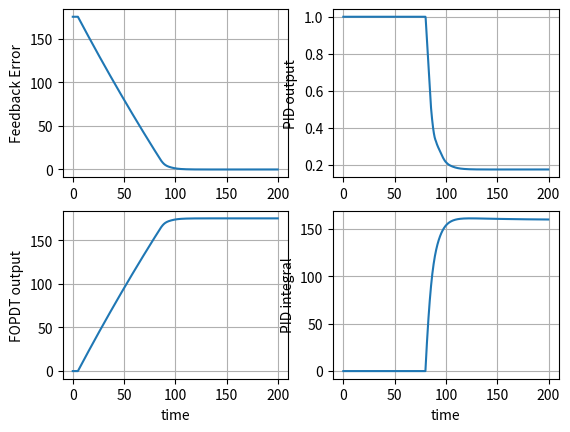

Recreate this plot in Python.
import time

import math
import numpy as np
import matplotlib.pyplot as plt

class ClosedLoopFOPDT:
    def __init__(
        self,

        DC_gain: float = None, 
        time_constant: float = None, 
        dead_time: float = None,
        
        Kp: float = None, 
        Ki: float = None, 
        Kd: float = None,
        
        PID_min = -np.inf, PID_max = +np.inf,
        integral_min = -np.inf, integral_max = +np.inf):

        # FOPDT parameters
        self._dc_gain = DC_gain
        self._time_constant = time_constant
        self._dead_time = dead_time

        # PID gains
        self._Kp = Kp
        self._Ki = Ki
        self._Kd = Kd

        # Lower and upper bounds for the
        # output of the PID controller
        self._pid_min = PID_min
        self._pid_max = PID_max

        # Lower and upper bounds for the
        # integral of the PID controller
        self._integral_min = integral_min
        self._integral_max = integral_max

        # A dictionary which associates
        # every attribute with a more
        # convenient name
        self._attr_names = {
            'DC_gain': '_dc_gain',
            'time_constant': '_time_constant',
            'dead_time': '_dead_time',
            
            'Kp': '_Kp',
            'Ki': '_Ki',
            'Kd': '_Kd',

            'PID_min': '_pid_min',
            'PID_max': '_pid_max',

            'integral_min': '_integral_min',
            'integral_max': '_integral_max',
        }

    def set_param(self, **kwargs) -> None:
        for key,val in kwargs.items():
            if not hasattr(self, self._attr_names[key]):
                raise AttributeError('Unknown Attribute')
            
            setattr(self, self._attr_names[key], val)

    def get_param(self, key: str) -> float:
        if not hasattr(self, self._attr_names[key]):
            raise AttributeError('Unknown Attribute')

        return getattr(self, self._attr_names[key])

    def autotune_pid_gains(self, method, *args):
        K = self._dc_gain
        τ = self._time_constant
        θ = self._dead_time

        # Internal Model Method
        if method == 'IMC':
            # The desired closed loop time constant
            tau_c = args[0]

            # Proportional gain
            self._Kp = (1/K)*(τ+θ/2)/(tau_c+θ/2) 
        
            # PID gains in standard form
            tau_I = τ + θ/2
            tau_D = (τ*θ)/(2*τ+θ)

            # PID gains in parallel form
            self._Ki = self._Kp / tau_I
            self._Kd = self._Kp * tau_D

        # Cohen Coon Method
        elif method == 'Cohen_Coon':
            # Proportional gain
            self._Kp = (τ/(K*θ))*(4/3+θ/(4*τ))

            # PID gains in standard form
            tau_I = θ*(32+6*θ/τ)/(13+8*θ/τ)
            tau_D = 4*θ/(11+2*θ/τ)

            # PID gains in parallel form
            self._Ki = self._Kp / tau_I
            self._Kd = self._Kp * tau_D

        # Ziegler-Nichols Method
        elif method == 'Ziegler_Nichols':
            # Proportional gain
            self._Kp = 1.1*τ/(K*θ)

            # PID gains in standard form
            tau_I = 2.0*θ
            tau_D = 0.5*θ

            # PID gains in parallel form
            self._Ki = self._Kp / tau_I
            self._Kd = self._Kp * tau_D

        # Chien-Hrones-Reswick Method
        elif method == 'CHR':
            # Proportional gain
            self._Kp = 0.95*τ/(K*θ)

            # PID gains in standard form
            tau_I = 2.40*θ
            tau_D = 0.42*θ

            # PID gains in parallel form
            self._Ki = self._Kp / tau_I
            self._Kd = self._Kp / tau_D

        else:
            raise ValueError('Unknown PID tuner')
            
    def simulate_step_response(
        self,
        t0: float, dt: float, tf: float,
        y0: float, x: float) -> tuple:

        # Arguments check
        if t0 >= tf:
            raise ValueError('Invalid time interval')
        elif dt <= 0:
            raise ValueError('Invalid sampling period')

        # Unpack the FOPDT process parameters
        G = self._dc_gain
        τ = self._time_constant
        θ = self._dead_time

        # Unpack the gains of the PID controller
        Kp, Ki, Kd = self._Kp, self._Ki, self._Kd

        # Unpack the lower and upper bounds of
        # the PID controller output
        pid_min = self._pid_min
        pid_max = self._pid_max

        # Unpack the lower and upper bounds of
        # the PID integral term
        int_min = self._integral_min
        int_max = self._integral_max

        # Parameters Check:
        if pid_min > pid_max:
            raise ValueError('Invalid PID output thresholds')

        elif int_min > int_max:
            raise ValueError('Invalid PID integral thresholds')

        elif τ <= 0:
            raise ValueError('Invalid time constant')

        elif θ <= 0:
            raise ValueError('Invalid dead time')
        
        # If necessary, adjust the sampling period
        # to achieve adequate resolution in the
        # time axis:
        #   -> lag:  index offset for dead time
        #   -> dt:   adjusted sampling period
        #   -> N:    number of time steps
        lag  = max(2,math.ceil(θ/dt))
        dt   = θ/lag
        N    = math.floor((tf-t0)/dt)

        # t: time axis
        # e: feedback-error
        # s: PID integral term
        # u: PID output
        # y: FOPDT process output
        t = [None]*N
        e = [None]*N
        s = [None]*N
        u = [None]*N
        y = [None]*N

        # Initial conditions
        t[0] = t0
        y[0] = y0
        s[0] = 0.
        e[0] = x - y0
        
        u[0] = Kp * e[0] + Ki * s[0]
        u[0] = max(pid_min, min(pid_max, u[0]))

        # A function handle for calculating the
        # gradients of the state variables
        odefun = lambda y,s,u: (-y/τ+(G/τ)*u, x-y)

        # Fourth order Runge-Kutta solver 
        def rk4(i:int)->tuple:
            
            # Retrieve the previous outputs of
            # the PID controller
            u1,u2,u3,u4 = 0.0, 0.0, 0.0, 0.0

            if i>=lag:
                u1 = u[i-lag]           # u(t[i]-θ)
                u4 = u[i+1-lag]         # u(t[i]-θ+dt)
                u2 = 0.5*(u1+u4)        # u(t[i]-θ+dt/2)
                u3 = u2                 # u(t[i]-θ+dt/2)
            
            # interpolation at the beginning
            # of the interval (t[i])
            t1 = t[i]
            y1 = y[i]
            s1 = s[i]
            dy1, ds1 = odefun(y1, s1, u1)

            # 1st interpolation at the midpoint
            # of the interval (t[i]+dt/2)
            t2 = t[i]+0.5*dt
            y2 = y[i]+0.5*dy1*dt
            s2 = s[i]+0.5*ds1*dt
            dy2, ds2 = odefun(y2, s2, u2)

            # 2nd interpolation at the midpoint
            # of the interval (t[i]+dt/2)
            t3 = t2
            y3 = y[i]+0.5*dy2*dt
            s3 = y[i]+0.5*ds2*dt
            dy3, ds3 = odefun(y3, s3, u3)

            # interpolation at the end 
            # of the interval (t[i]+dt)
            t4 = t[i]+1.0*dt
            y4 = y[i]+1.0*dy3*dt
            s4 = y[i]+1.0*ds3*dt
            dy4, ds4 = odefun(y4, s4, u4)

            # Weighted average of the interpolated slopes
            dy = (1*dy1 + 2*dy2 + 2*dy3 + 1*dy4) / 6
            ds = (1*ds1 + 2*ds2 + 2*ds3 + 1*ds4) / 6
            
            return (dy*dt, ds*dt)

        for i in range(N-1):
            t[i+1] = t[i] + dt

            # Numerical integration with the
            # 4th order Runge-Kutta method
            dY, dS = rk4(i)

            # Update the state variables
            # (PID integral and FOPDT output)
            y[i+1] = y[i] + dY
            s[i+1] = s[i] + dS

            # Feedback-error
            e[i+1] = x - y[i+1]

            # Update the PID output
            de     = y[i+1]/τ - (G/τ)*(u[i+1-lag] if i>=lag else 0.0) 
            u[i+1] = Kp*e[i+1] + Ki*s[i+1] + Kd*de 
            u[i+1] = max(pid_min, min(pid_max, u[i+1]))

            # Disable the PID integral term,
            # if the PID output is saturated (anti-reset windup)
            if u[i+1] <= pid_min or u[i+1] >= pid_max:
                s[i+1] = s[i]

        t = np.array(t)
        e = np.array(e)
        s = np.array(s)
        u = np.array(u)
        y = np.array(y)

        return t, (e,s,u,y)
        
    def sweep_param(self, key: str, values: list):
        pass

if __name__ == '__main__':
    # Create a Closed Loop Object
    sys = ClosedLoopFOPDT()

    # Set the parameters of the FOPDT process
    K,tau,theta=1000,450,5

    sys.set_param(DC_gain=K)
    sys.set_param(time_constant=tau)
    sys.set_param(dead_time=theta)

    # Set the gains of the PID controller
    sys.autotune_pid_gains('IMC',5)

    kp = sys.get_param('Kp')
    ki = sys.get_param('Ki')
    kd = sys.get_param('Kd')

    # Some manual fine-tuning is usually required
    ki = 0.28/255
    sys.set_param(Ki=ki)

    print("PID gains:")
    print("Proportional gain: {:.2f}/255".format(kp*255))
    print("Integral gain: {:.2f}/255".format(ki*255))
    print("Derivative gain: {:.2f}/255".format(kd*255))
    print("\n")
    
    # Set the upper and lower bounds for
    # the output of the PID controller
    sys.set_param(PID_min=0.0, PID_max=1.0)

    # Simulation parameters
    # (initial conditions, time step etc...)
    y0 = 0.0
    t0 = 0.0
    dt = 0.25
    tf = 200.0
    x  = 175.0

    # Run the simulation
    t1 = time.time()
    t, (e,s,u,y) = sys.simulate_step_response(t0,dt,tf,y0,x)
    t2 = time.time()

    Mp  = max(0,100*(max(y)-x)/x)
    yss = np.mean(y[t>0.8*tf])

    print("Overshoot: {:.2f}%".format(Mp))
    print("Steady state error: {:.2f}".format(yss-x))
    print("\n")

    # Measure the elapsed time (performance benchmark)
    elapsed_time_ms = 1000*(t2-t1)
    print("Elapsed time: {:.1f} milliseconds".format(elapsed_time_ms))

    # Waveform plots
    fig, ax = plt.subplots(2,2)

    # Plot of feedback error
    ax[0][0].plot(t,e)
    ax[0][0].set(ylabel='Feedback Error')
    ax[0][0].grid()

    # Plot of PID error-integral
    ax[1][1].plot(t,s)
    ax[1][1].set(ylabel='PID integral',xlabel='time')
    ax[1][1].grid()

    # Plot of PID output
    ax[0][1].plot(t,u)
    ax[0][1].set(ylabel='PID output')
    ax[0][1].grid()

    # Plot of FOPDT output
    ax[1][0].plot(t,y)
    ax[1][0].set(ylabel='FOPDT output',xlabel='time')
    ax[1][0].grid()

    plt.show()
